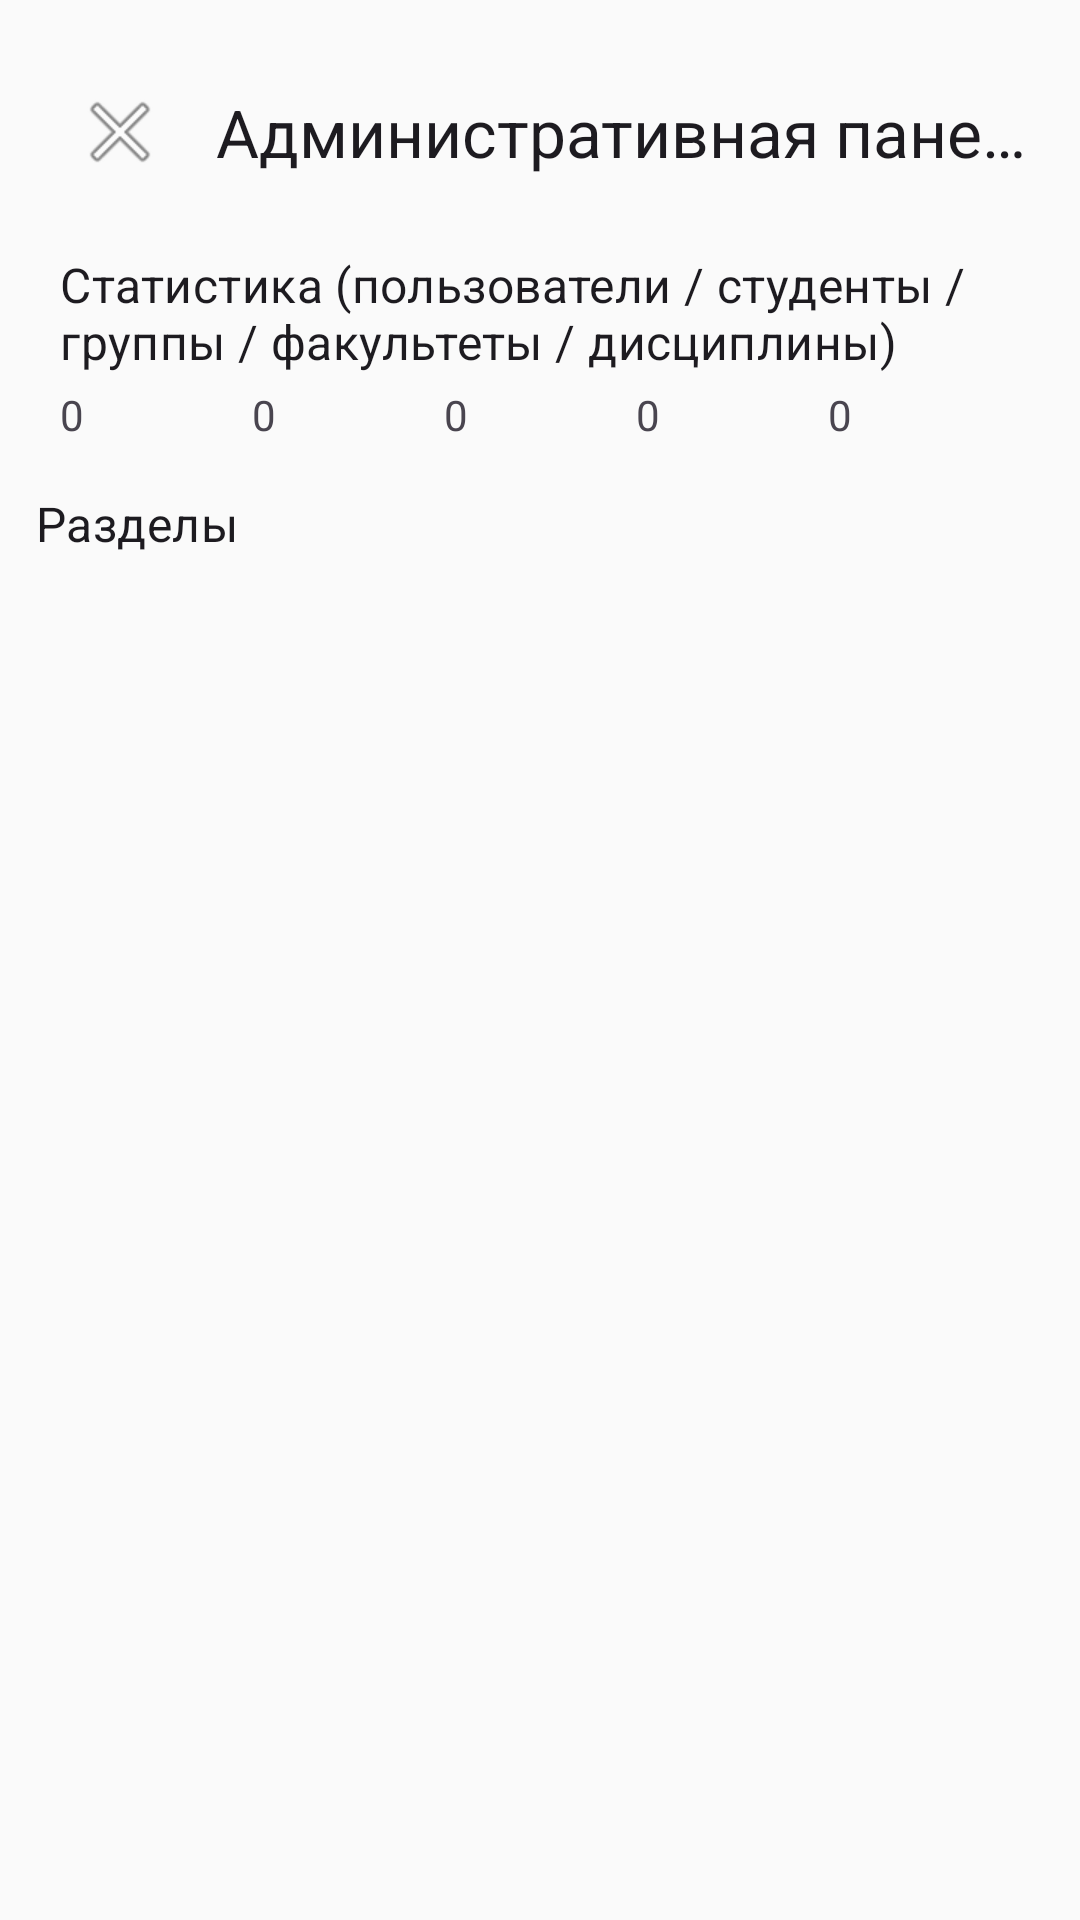

Android layout source for this screen:
<!-- AndroidManifest.xml: activity theme Theme.StudentPerformance -->
<!-- res/layout/activity_admin_panel.xml -->
<?xml version="1.0" encoding="utf-8"?>
<LinearLayout xmlns:android="http://schemas.android.com/apk/res/android"
    xmlns:app="http://schemas.android.com/apk/res-auto"
    android:layout_width="match_parent"
    android:layout_height="match_parent"
    android:orientation="vertical"
    android:padding="12dp">

    <com.google.android.material.appbar.MaterialToolbar
        android:id="@+id/toolbar"
        android:layout_width="match_parent"
        android:layout_height="?attr/actionBarSize"
        app:title="@string/admin_panel_title"
        app:navigationIcon="@android:drawable/ic_menu_close_clear_cancel" />

    <LinearLayout
        android:layout_width="match_parent"
        android:layout_height="wrap_content"
        android:gravity="center_vertical"
        android:orientation="horizontal"
        android:visibility="gone">

        <ImageButton
            android:id="@+id/buttonCloseAdmin"
            android:layout_width="40dp"
            android:layout_height="40dp"
            android:background="?attr/selectableItemBackgroundBorderless"
            android:contentDescription="@string/admin_close"
            android:src="@android:drawable/ic_menu_close_clear_cancel" />

        <TextView
            android:layout_width="0dp"
            android:layout_height="wrap_content"
            android:layout_marginStart="8dp"
            android:layout_weight="1"
            android:text="@string/admin_panel_title"
            android:textAppearance="@style/TextAppearance.MaterialComponents.Headline6" />
    </LinearLayout>

    <ScrollView
        android:id="@+id/statsScrollView"
        android:layout_width="match_parent"
        android:layout_height="wrap_content">

        <LinearLayout
            android:id="@+id/statsSection"
            android:layout_width="match_parent"
            android:layout_height="wrap_content"
            android:orientation="vertical"
            android:padding="8dp">

            <TextView
                android:layout_width="wrap_content"
                android:layout_height="wrap_content"
                android:text="@string/admin_stats"
                android:textAppearance="@style/TextAppearance.MaterialComponents.Subtitle1" />

            <LinearLayout
                android:layout_width="match_parent"
                android:layout_height="wrap_content"
                android:orientation="horizontal"
                android:paddingTop="4dp">

                <TextView android:id="@+id/tvTotalUsers" android:layout_width="0dp" android:layout_height="wrap_content" android:layout_weight="1" android:text="0" />
                <TextView android:id="@+id/tvTotalStudents" android:layout_width="0dp" android:layout_height="wrap_content" android:layout_weight="1" android:text="0" />
                <TextView android:id="@+id/tvTotalGroups" android:layout_width="0dp" android:layout_height="wrap_content" android:layout_weight="1" android:text="0" />
                <TextView android:id="@+id/tvTotalFaculties" android:layout_width="0dp" android:layout_height="wrap_content" android:layout_weight="1" android:text="0" />
                <TextView android:id="@+id/tvTotalSubjects" android:layout_width="0dp" android:layout_height="wrap_content" android:layout_weight="1" android:text="0" />
            </LinearLayout>
        </LinearLayout>
    </ScrollView>

    <ProgressBar
        android:id="@+id/progressBar"
        android:layout_width="wrap_content"
        android:layout_height="wrap_content"
        android:layout_gravity="center"
        android:visibility="gone" />

    <TextView
        android:layout_width="match_parent"
        android:layout_height="wrap_content"
        android:layout_marginTop="8dp"
        android:text="@string/admin_sections_title"
        android:textAppearance="@style/TextAppearance.MaterialComponents.Subtitle1" />

    <ScrollView
        android:layout_width="match_parent"
        android:layout_height="0dp"
        android:layout_weight="1"
        android:layout_marginTop="4dp"
        android:fillViewport="true">

        <LinearLayout
            android:id="@+id/adminSectionsContainer"
            android:layout_width="match_parent"
            android:layout_height="wrap_content"
            android:orientation="vertical"
            android:paddingTop="4dp" />
    </ScrollView>

</LinearLayout>
<!-- resources referenced by this layout -->
<resources>
  <string name="admin_close">Закрыть</string>
  <string name="admin_panel_title">Административная панель</string>
  <string name="admin_sections_title">Разделы</string>
  <string name="admin_stats">Статистика (пользователи / студенты / группы / факультеты / дисциплины)</string>
  <style name="Theme.StudentPerformance" parent="Theme.Material3.DayNight.NoActionBar">
          <item name="colorPrimary">@color/primary</item>
          <item name="colorOnPrimary">@color/white</item>
          <item name="colorSecondary">@color/accent</item>
          <item name="colorOnSecondary">@color/white</item>
          <item name="colorSurface">@color/surface</item>
          <item name="android:windowBackground">@color/background</item>
          <item name="android:statusBarColor">@color/status_bar</item>
          <item name="android:navigationBarColor">@color/background</item>
      </style>
  <color name="primary">#1976D2</color>
  <color name="white">#FFFFFF</color>
  <color name="accent">#FF5722</color>
  <color name="surface">#FFFFFF</color>
  <color name="background">#FAFAFA</color>
  <color name="status_bar">#1565C0</color>
</resources>
